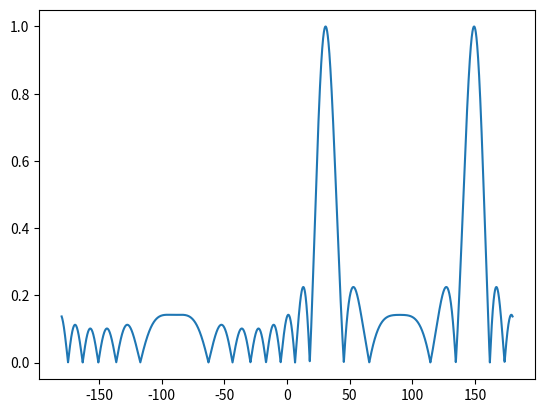

Generate this figure with matplotlib:
# [redacted]
# 专业：控制科学与工程
# 开发时间：2022/3/25 20:36

import matplotlib.pyplot as plt
import math
import numpy as np

sita0 = 50
sita0_rand = sita0*math.pi/180
f = 1000
c = 1500
lamuda = c/f
d = lamuda/3
n = 10
fai =  ( 2*math.pi*d*math.sin(sita0_rand) )/lamuda
sita = np.linspace( -180 , 180 , 3600 ).tolist()
F = []
for i in sita:
    f1 = (n / 2) * ( 2 * math.pi * d * math.sin(i*math.pi/180) - fai)
    F1 = math.sin(f1)
    f2 = (1 / 2) * ( 2 * math.pi * d * math.sin(i*math.pi/180) - fai)
    F2 = math.sin(f2)
    F3 = (1/n)*(F1/F2)
    F4 = abs(F3)
    F.append(F4)
plt.plot(sita,F)
plt.show()